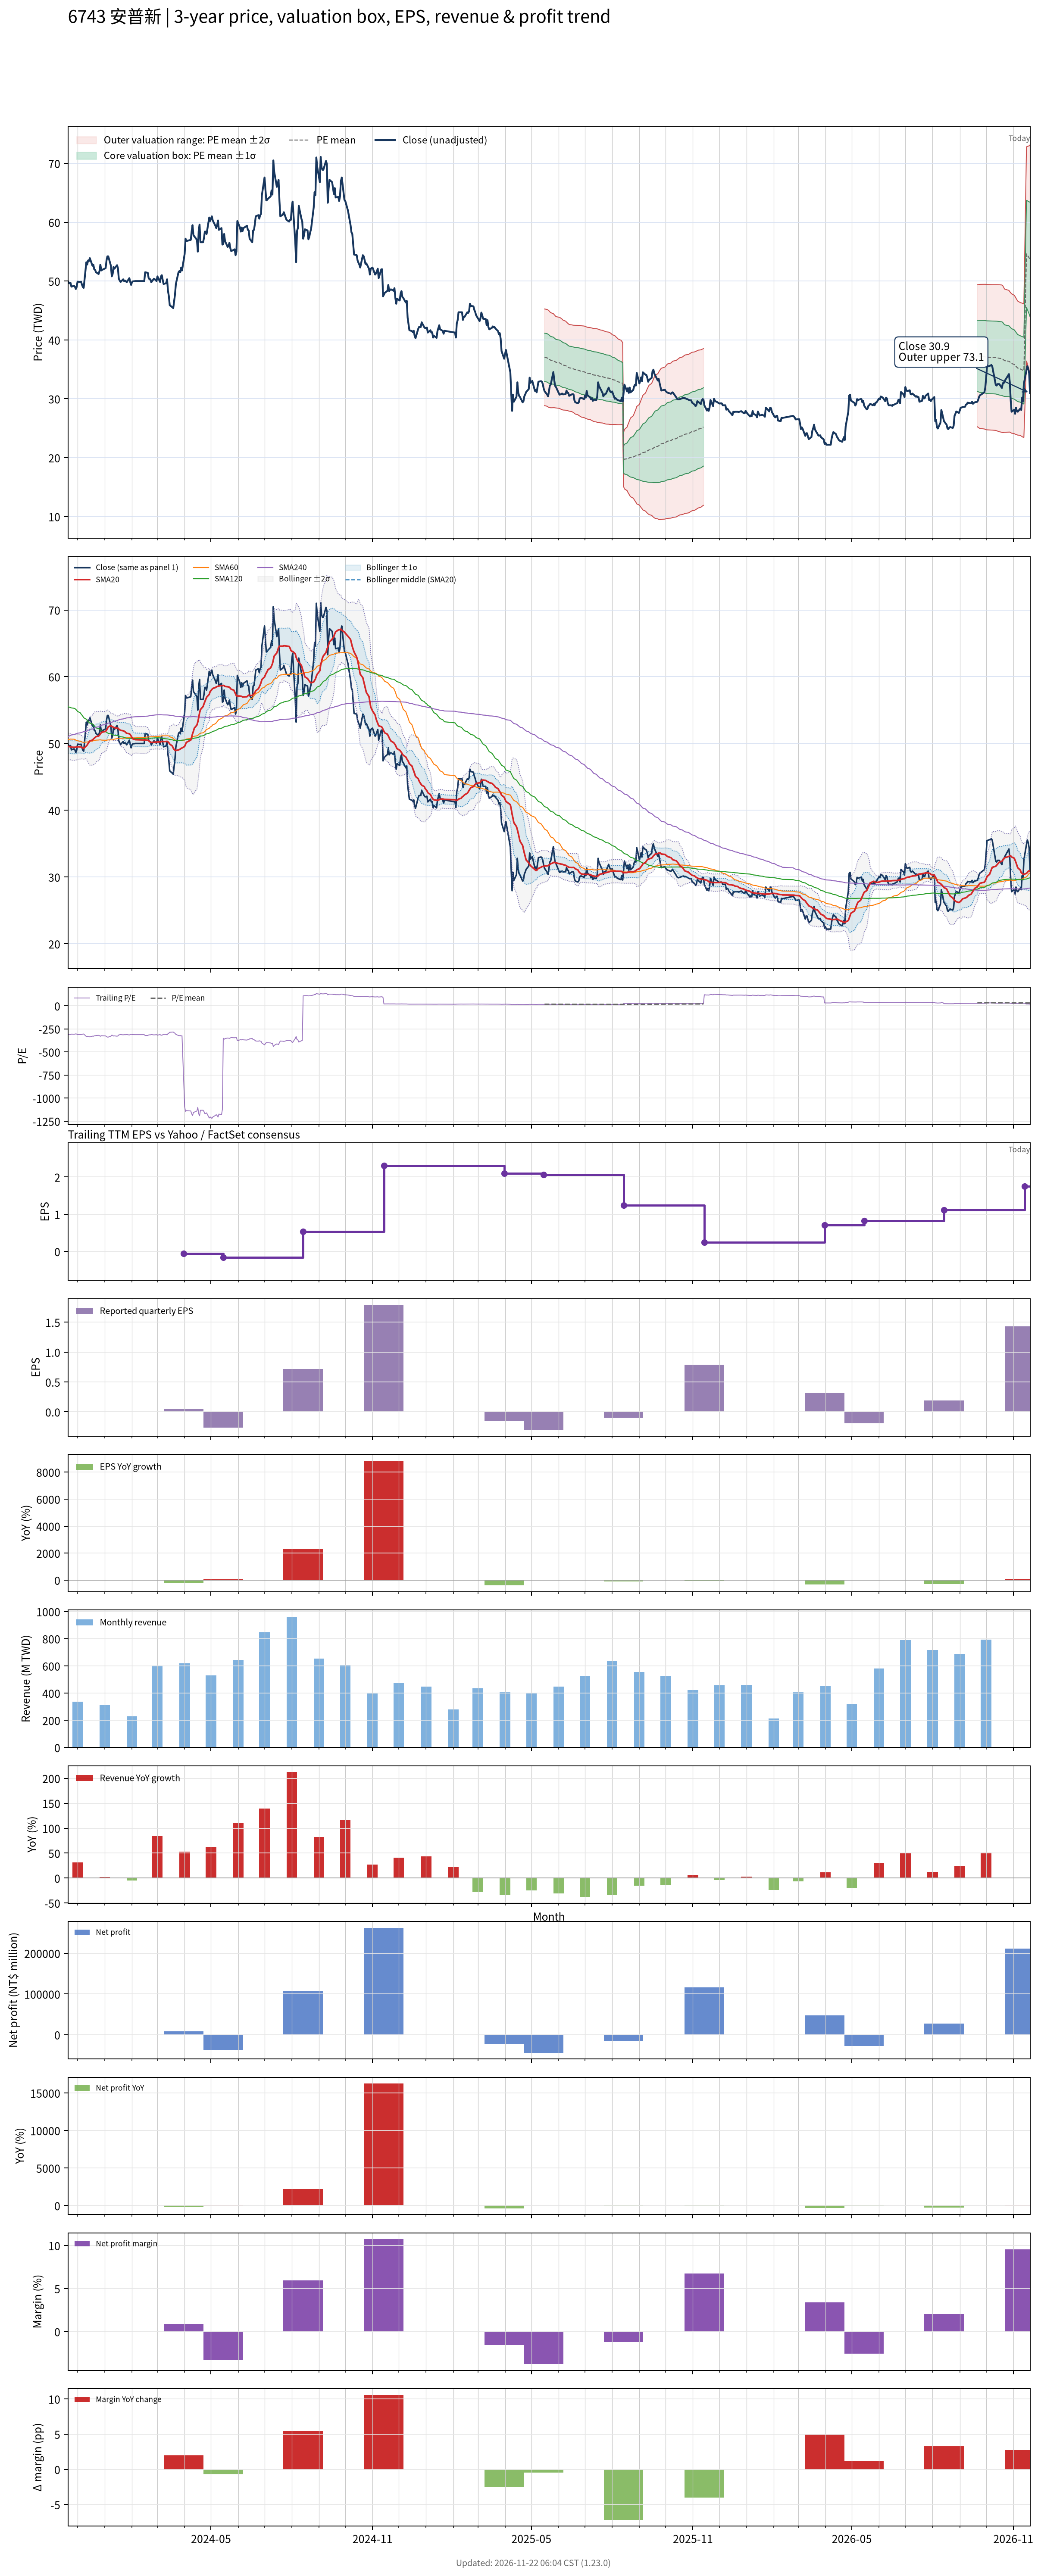

Data behind this chart, as committed beside it:
# chart-version: skill-stock-dynamic-val…
date, close, available_date, period_end, eps, ttm_eps, pe, pe_mean, pe_std, price_m2, price_m1, price_mean, price_p1, price_p2, forward_eps, forward_pe, forward_pe_mean, forward_pe_std, forward_price_m2, forward_price_m1, forward_price_mean, forward_price_p1, forward_price_p2, sma20
2023-11-20, 50, 2023-11-14, 2023-09-30, 0.02, -0.16, -312.5, , , , , , , , , , , , , , , , , 49.55
2023-11-21, 49.7, 2023-11-14, 2023-09-30, 0.02, -0.16, -310.6, , , , , , , , , , , , , , , , , 49.56
2023-11-22, 49.6, 2023-11-14, 2023-09-30, 0.02, -0.16, -310, , , , , , , , , , , , , , , , , 49.52
2023-11-23, 49.7, 2023-11-14, 2023-09-30, 0.02, -0.16, -310.6, , , , , , , , , , , , , , , , , 49.51
2023-11-24, 49.05, 2023-11-14, 2023-09-30, 0.02, -0.16, -306.6, , , , , , , , , , , , , , , , , 49.45
2023-11-27, 49.2, 2023-11-14, 2023-09-30, 0.02, -0.16, -307.5, , , , , , , , , , , , , , , , , 49.43
2023-11-28, 49.05, 2023-11-14, 2023-09-30, 0.02, -0.16, -306.6, , , , , , , , , , , , , , , , , 49.44
2023-11-29, 48.65, 2023-11-14, 2023-09-30, 0.02, -0.16, -304.1, , , , , , , , , , , , , , , , , 49.45
2023-11-30, 49, 2023-11-14, 2023-09-30, 0.02, -0.16, -306.2, , , , , , , , , , , , , , , , , 49.46
2023-12-01, 49.9, 2023-11-14, 2023-09-30, 0.02, -0.16, -311.9, , , , , , , , , , , , , , , , , 49.52
2023-12-04, 49.85, 2023-11-14, 2023-09-30, 0.02, -0.16, -311.6, , , , , , , , , , , , , , , , , 49.48
2023-12-05, 49.9, 2023-11-14, 2023-09-30, 0.02, -0.16, -311.9, , , , , , , , , , , , , , , , , 49.48
2023-12-06, 49.4, 2023-11-14, 2023-09-30, 0.02, -0.16, -308.8, , , , , , , , , , , , , , , , , 49.41
2023-12-07, 49, 2023-11-14, 2023-09-30, 0.02, -0.16, -306.2, , , , , , , , , , , , , , , , , 49.33
2023-12-08, 48.85, 2023-11-14, 2023-09-30, 0.02, -0.16, -305.3, , , , , , , , , , , , , , , , , 49.28
2023-12-11, 53.2, 2023-11-14, 2023-09-30, 0.02, -0.16, -332.5, , , , , , , , , , , , , , , , , 49.62
2023-12-12, 52.8, 2023-11-14, 2023-09-30, 0.02, -0.16, -330, , , , , , , , , , , , , , , , , 49.78
2023-12-13, 53.5, 2023-11-14, 2023-09-30, 0.02, -0.16, -334.4, , , , , , , , , , , , , , , , , 50
2023-12-14, 53.4, 2023-11-14, 2023-09-30, 0.02, -0.16, -333.8, , , , , , , , , , , , , , , , , 50.2
2023-12-15, 53.9, 2023-11-14, 2023-09-30, 0.02, -0.16, -336.9, , , , , , , , , , , , , , , , , 50.38
2023-12-18, 52.6, 2023-11-14, 2023-09-30, 0.02, -0.16, -328.8, , , , , , , , , , , , , , , , , 50.51
2023-12-19, 52.8, 2023-11-14, 2023-09-30, 0.02, -0.16, -330, , , , , , , , , , , , , , , , , 50.67
2023-12-20, 52, 2023-11-14, 2023-09-30, 0.02, -0.16, -325, , , , , , , , , , , , , , , , , 50.79
2023-12-21, 51.9, 2023-11-14, 2023-09-30, 0.02, -0.16, -324.4, , , , , , , , , , , , , , , , , 50.9
2023-12-22, 51.5, 2023-11-14, 2023-09-30, 0.02, -0.16, -321.9, , , , , , , , , , , , , , , , , 51.02
2023-12-25, 51.2, 2023-11-14, 2023-09-30, 0.02, -0.16, -320, , , , , , , , , , , , , , , , , 51.12
2023-12-26, 51.7, 2023-11-14, 2023-09-30, 0.02, -0.16, -323.1, , , , , , , , , , , , , , , , , 51.25
2023-12-27, 52.8, 2023-11-14, 2023-09-30, 0.02, -0.16, -330, , , , , , , , , , , , , , , , , 51.46
2023-12-28, 51.8, 2023-11-14, 2023-09-30, 0.02, -0.16, -323.8, , , , , , , , , , , , , , , , , 51.6
2023-12-29, 51.9, 2023-11-14, 2023-09-30, 0.02, -0.16, -324.4, , , , , , , , , , , , , , , , , 51.7
2024-01-02, 52.2, 2023-11-14, 2023-09-30, 0.02, -0.16, -326.2, , , , , , , , , , , , , , , , , 51.82
2024-01-03, 53.5, 2023-11-14, 2023-09-30, 0.02, -0.16, -334.4, , , , , , , , , , , , , , , , , 52
2024-01-04, 54.2, 2023-11-14, 2023-09-30, 0.02, -0.16, -338.8, , , , , , , , , , , , , , , , , 52.24
2024-01-05, 54.2, 2023-11-14, 2023-09-30, 0.02, -0.16, -338.8, , , , , , , , , , , , , , , , , 52.5
2024-01-08, 52.6, 2023-11-14, 2023-09-30, 0.02, -0.16, -328.8, , , , , , , , , , , , , , , , , 52.69
2024-01-09, 50.8, 2023-11-14, 2023-09-30, 0.02, -0.16, -317.5, , , , , , , , , , , , , , , , , 52.56
2024-01-10, 51.2, 2023-11-14, 2023-09-30, 0.02, -0.16, -320, , , , , , , , , , , , , , , , , 52.48
2024-01-11, 52.4, 2023-11-14, 2023-09-30, 0.02, -0.16, -327.5, , , , , , , , , , , , , , , , , 52.43
2024-01-12, 52.1, 2023-11-14, 2023-09-30, 0.02, -0.16, -325.6, , , , , , , , , , , , , , , , , 52.37
2024-01-15, 52.7, 2023-11-14, 2023-09-30, 0.02, -0.16, -329.4, , , , , , , , , , , , , , , , , 52.3
2024-01-16, 52.2, 2023-11-14, 2023-09-30, 0.02, -0.16, -326.2, , , , , , , , , , , , , , , , , 52.28
2024-01-17, 50.4, 2023-11-14, 2023-09-30, 0.02, -0.16, -315, , , , , , , , , , , , , , , , , 52.16
2024-01-18, 50.1, 2023-11-14, 2023-09-30, 0.02, -0.16, -313.1, , , , , , , , , , , , , , , , , 52.07
2024-01-19, 49.85, 2023-11-14, 2023-09-30, 0.02, -0.16, -311.6, , , , , , , , , , , , , , , , , 51.97
2024-01-22, 50.3, 2023-11-14, 2023-09-30, 0.02, -0.16, -314.4, , , , , , , , , , , , , , , , , 51.91
2024-01-23, 50, 2023-11-14, 2023-09-30, 0.02, -0.16, -312.5, , , , , , , , , , , , , , , , , 51.85
2024-01-24, 50.1, 2023-11-14, 2023-09-30, 0.02, -0.16, -313.1, , , , , , , , , , , , , , , , , 51.77
2024-01-25, 50, 2023-11-14, 2023-09-30, 0.02, -0.16, -312.5, , , , , , , , , , , , , , , , , 51.63
2024-01-26, 49.8, 2023-11-14, 2023-09-30, 0.02, -0.16, -311.2, , , , , , , , , , , , , , , , , 51.53
2024-01-29, 50.5, 2023-11-14, 2023-09-30, 0.02, -0.16, -315.6, , , , , , , , , , , , , , , , , 51.46
2024-01-30, 49.85, 2023-11-14, 2023-09-30, 0.02, -0.16, -311.6, , , , , , , , , , , , , , , , , 51.34
2024-01-31, 49.35, 2023-11-14, 2023-09-30, 0.02, -0.16, -308.4, , , , , , , , , , , , , , , , , 51.13
2024-02-01, 49.8, 2023-11-14, 2023-09-30, 0.02, -0.16, -311.2, , , , , , , , , , , , , , , , , 50.91
2024-02-02, 49.95, 2023-11-14, 2023-09-30, 0.02, -0.16, -312.2, , , , , , , , , , , , , , , , , 50.7
2024-02-05, 50, 2023-11-14, 2023-09-30, 0.02, -0.16, -312.5, , , , , , , , , , , , , , , , , 50.57
2024-02-15, 50, 2023-11-14, 2023-09-30, 0.02, -0.16, -312.5, , , , , , , , , , , , , , , , , 50.53
2024-02-16, 51.5, 2023-11-14, 2023-09-30, 0.02, -0.16, -321.9, , , , , , , , , , , , , , , , , 50.55
2024-02-19, 51.4, 2023-11-14, 2023-09-30, 0.02, -0.16, -321.2, , , , , , , , , , , , , , , , , 50.49
2024-02-20, 50.5, 2023-11-14, 2023-09-30, 0.02, -0.16, -315.6, , , , , , , , , , , , , , , , , 50.41
... 669 more rows
